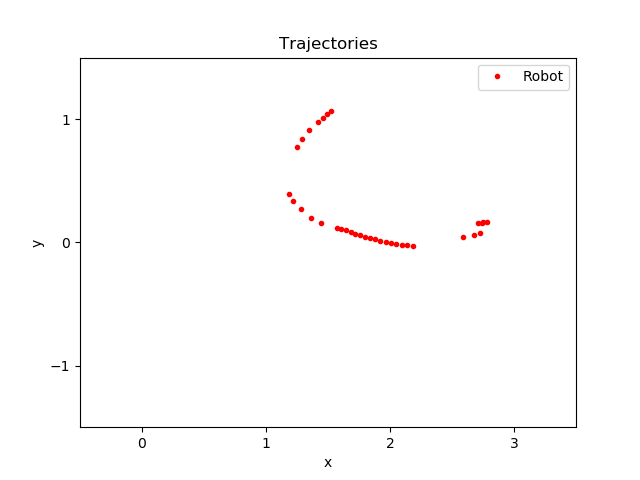

Source data for this figure (header and first rows):
time, pos_robotX, pos_robotY
362.2, 4.039, -0.04855
362.2, 2.741, 0.1548
362.3, 2.708, 0.1576
362.4, 2.746, 0.1635
362.4, 2.782, 0.1672
362.7, 2.723, 0.07318
362.8, 2.674, 0.05738
362.9, 2.588, 0.04284
363.2, 2.184, -0.02599
363.2, 2.14, -0.02449
363.2, 2.098, -0.01961
363.3, 2.052, -0.01355
363.3, 2.008, -0.005751
363.4, 1.965, 0.003578
363.4, 1.922, 0.01322
363.4, 1.881, 0.02359
363.5, 1.841, 0.03427
363.5, 1.801, 0.04557
363.5, 1.76, 0.05729
363.6, 1.721, 0.07166
363.6, 1.682, 0.0856
363.6, 1.643, 0.09816
363.7, 1.608, 0.1075
363.7, 1.573, 0.1158
363.9, 1.447, 0.1575
364, 1.361, 0.1993
364.1, 1.278, 0.2701
364.2, 1.219, 0.3348
364.3, 1.188, 0.3911
365, 1.25, 0.7743
365.1, 1.293, 0.8378
365.2, 1.35, 0.9092
365.3, 1.42, 0.9783
365.3, 1.456, 1.011
365.4, 1.491, 1.039
365.4, 1.525, 1.064
